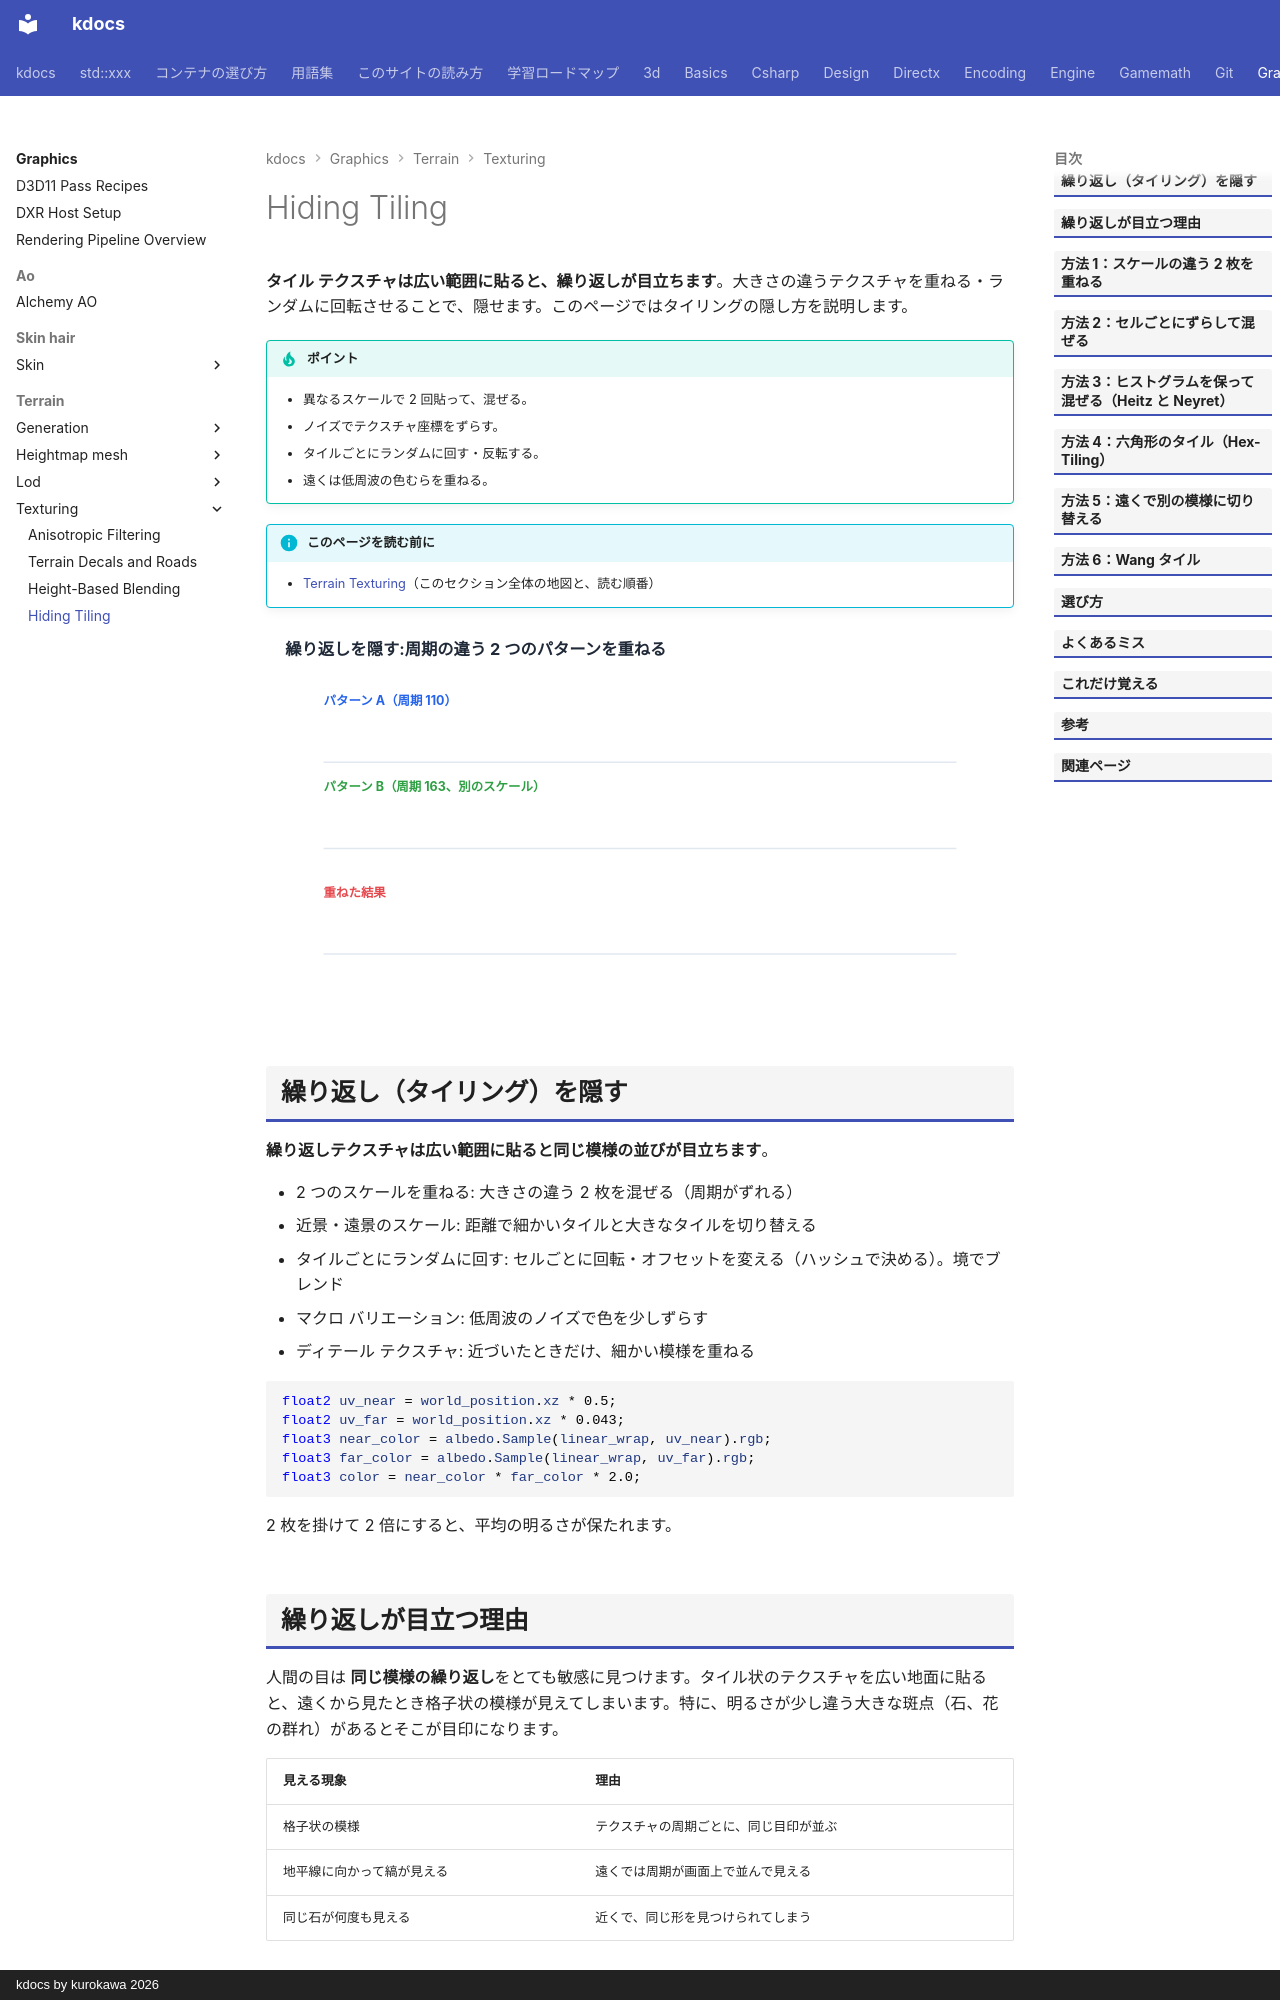

repository: qwzxdf/kdocs · page: graphics/terrain/texturing/tiling/index.html · generator: mkdocs · copyright: kdocs by kurokawa 2026

---
title: Hiding Tiling
tags:
  - 描画
---

# Hiding Tiling

<strong>タイル テクスチャは広い範囲に貼ると、繰り返しが目立ちます</strong>。大きさの違うテクスチャを重ねる・ランダムに回転させることで、隠せます。このページではタイリングの隠し方を説明します。

!!! tip "ポイント"
    - 異なるスケールで 2 回貼って、混ぜる。
    - ノイズでテクスチャ座標をずらす。
    - タイルごとにランダムに回す・反転する。
    - 遠くは低周波の色むらを重ねる。

!!! info "このページを読む前に"
    - [Terrain Texturing](index.md)（このセクション全体の地図と、読む順番）

<!-- fig:tiling-hide:begin -->
